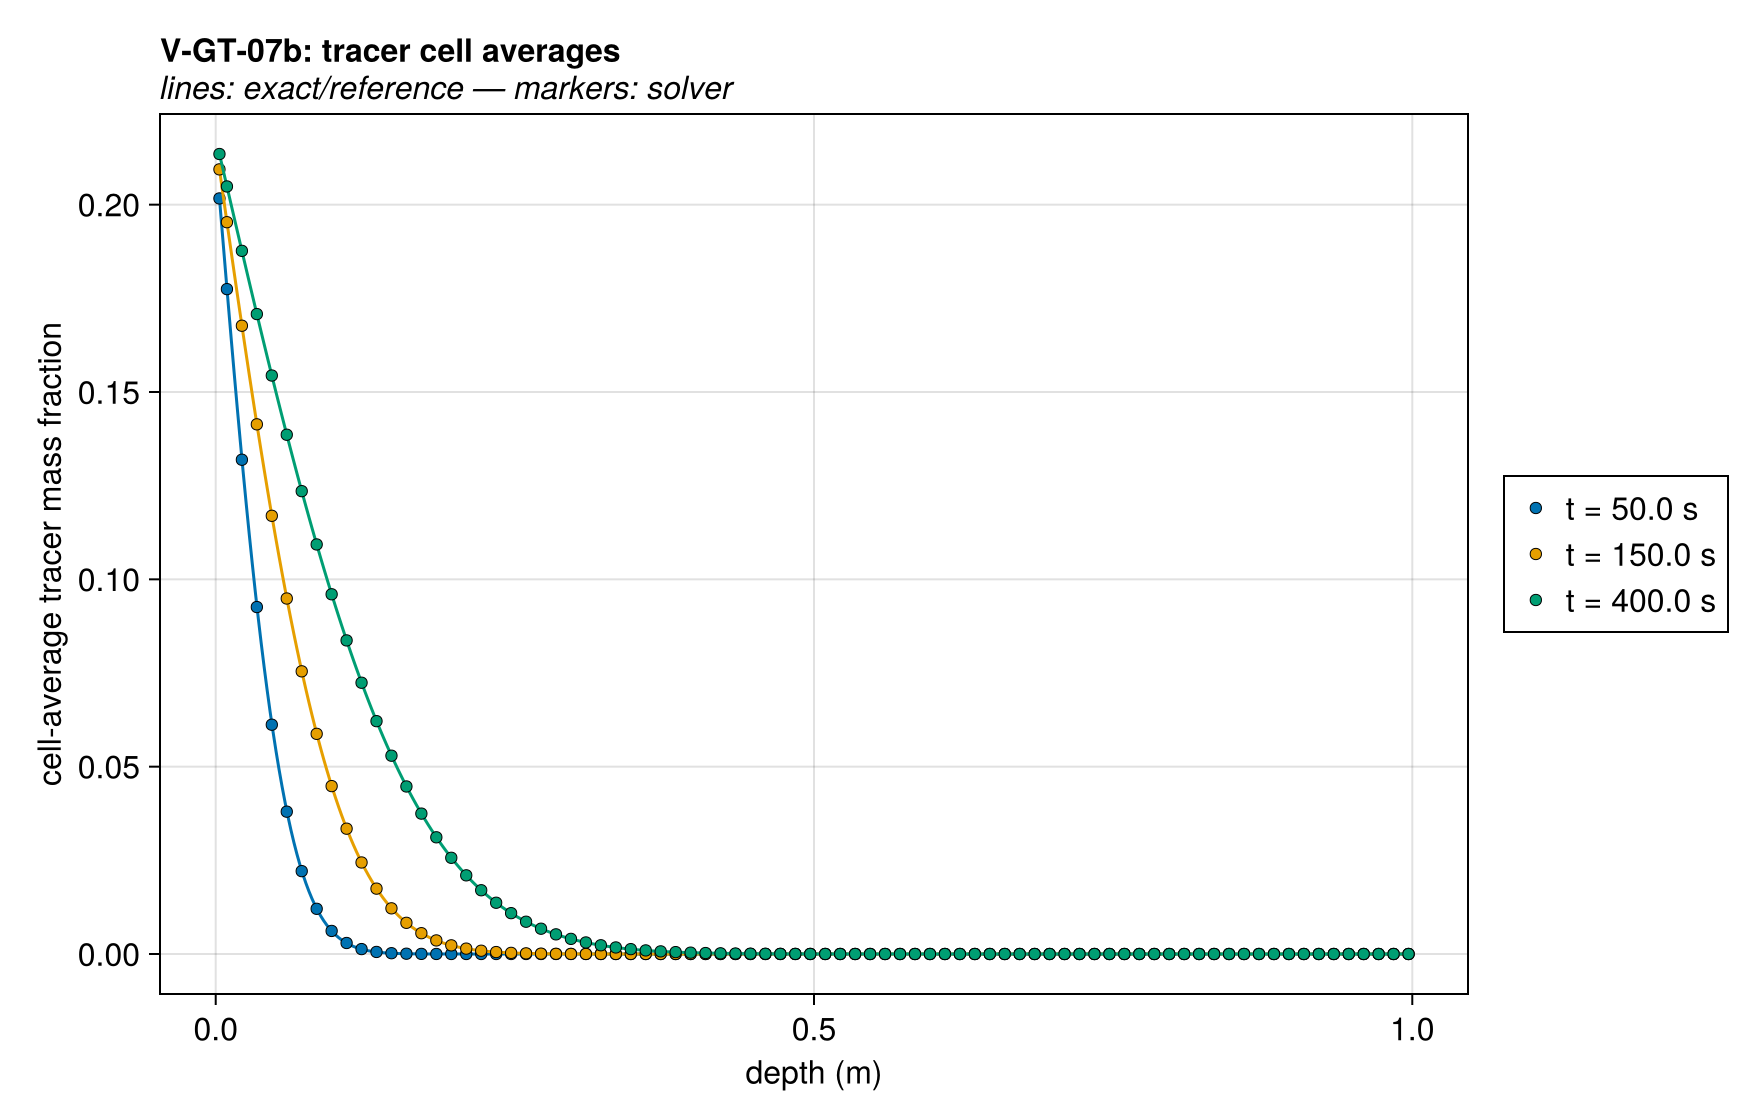

The data file committed next to this chart (first rows):
series, depth (m), cell-average tracer mass fraction, exact
t = 50.0 s, 0.9969, 0.0, 8.224451170185141e-111
t = 50.0 s, 0.9906, 0.0, 1.8441175320695576e-109
t = 50.0 s, 0.9844, 0.0, 4.055246561352445e-108
t = 50.0 s, 0.9781, 0.0, 8.745672379317105e-107
t = 50.0 s, 0.9719, 0.0, 1.849765577759044e-105
t = 50.0 s, 0.9656, 0.0, 3.836966562615178e-104
t = 50.0 s, 0.9594, 0.0, 7.805620893167033e-103
t = 50.0 s, 0.9531, 0.0, 1.5573108325954198e-101
t = 50.0 s, 0.9469, 0.0, 3.04713615945379e-100
t = 50.0 s, 0.9406, 0.0, 5.847327573656248e-99
t = 50.0 s, 0.9344, 0.0, 1.1004550309379757e-97
t = 50.0 s, 0.9281, 0.0, 2.0311256923982483e-96
t = 50.0 s, 0.9219, 0.0, 3.67664110723626e-95
t = 50.0 s, 0.9156, 0.0, 6.527034945573115e-94
t = 50.0 s, 0.9094, 0.0, 1.1363999979314035e-92
t = 50.0 s, 0.9031, 0.0, 1.9404275396367608e-91
t = 50.0 s, 0.8969, 0.0, 3.2494876606277095e-90
t = 50.0 s, 0.8906, 0.0, 5.336837202833972e-89
t = 50.0 s, 0.8844, 0.0, 8.596169457793463e-88
t = 50.0 s, 0.8781, 0.0, 1.3579328273382813e-86
t = 50.0 s, 0.8719, 0.0, 2.1037991455819305e-85
t = 50.0 s, 0.8656, 0.0, 3.196563219986306e-84
t = 50.0 s, 0.8594, 0.0, 4.763385536879608e-83
t = 50.0 s, 0.8531, 0.0, 6.961486145783243e-82
t = 50.0 s, 0.8469, 0.0, 9.977974179028209e-81
t = 50.0 s, 0.8406, 0.0, 1.402611410758803e-79
t = 50.0 s, 0.8344, 0.0, 1.9336921888494552e-78
t = 50.0 s, 0.8281, 0.0, 2.6145244811112237e-77
t = 50.0 s, 0.8219, 0.0, 3.467000437341932e-76
t = 50.0 s, 0.8156, 0.0, 4.508907454467227e-75
t = 50.0 s, 0.8094, 0.0, 5.7510272252206365e-74
t = 50.0 s, 0.8031, 0.0, 7.194102924762321e-73
t = 50.0 s, 0.7969, 0.0, 8.826030921702799e-72
t = 50.0 s, 0.7906, 0.0, 1.0619700748242862e-70
t = 50.0 s, 0.7844, 0.0, 1.2531920218764725e-69
t = 50.0 s, 0.7781, 0.0, 1.4503805032177136e-68
t = 50.0 s, 0.7719, 0.0, 1.6462878205014243e-67
t = 50.0 s, 0.7656, 0.0, 1.8326923163922563e-66
t = 50.0 s, 0.7594, 0.0, 2.000938988413152e-65
t = 50.0 s, 0.7531, 0.0, 2.1425903792122615e-64
t = 50.0 s, 0.7469, 0.0, 2.2501216839287267e-63
t = 50.0 s, 0.7406, 0.0, 2.3175811791613553e-62
t = 50.0 s, 0.7344, 0.0, 2.3411355484937813e-61
t = 50.0 s, 0.7281, 0.0, 2.319430625093483e-60
t = 50.0 s, 0.7219, 0.0, 2.253720323658422e-59
t = 50.0 s, 0.7156, 0.0, 2.1477466837969048e-58
t = 50.0 s, 0.7094, 0.0, 2.0073869881572412e-57
t = 50.0 s, 0.7031, 0.0, 1.840114245164269e-56
t = 50.0 s, 0.6969, 0.0, 1.654339895805549e-55
t = 50.0 s, 0.6906, 0.0, 1.4587189517105658e-54
t = 50.0 s, 0.6844, 0.0, 1.261496652471163e-53
t = 50.0 s, 0.6781, 0.0, 1.0699632448941035e-52
t = 50.0 s, 0.6719, 0.0, 8.900626912167865e-52
t = 50.0 s, 0.6656, 0.0, 7.261762397705104e-51
t = 50.0 s, 0.6594, 0.0, 5.810772988328584e-50
t = 50.0 s, 0.6531, 0.0, 4.560337391981067e-49
t = 50.0 s, 0.6469, 0.0, 3.510201165875697e-48
t = 50.0 s, 0.6406, 0.0, 2.6499629227647417e-47
t = 50.0 s, 0.6344, 0.0, 1.962100116723613e-46
t = 50.0 s, 0.6281, 0.0, 1.424875570844502e-45
... 420 more rows
